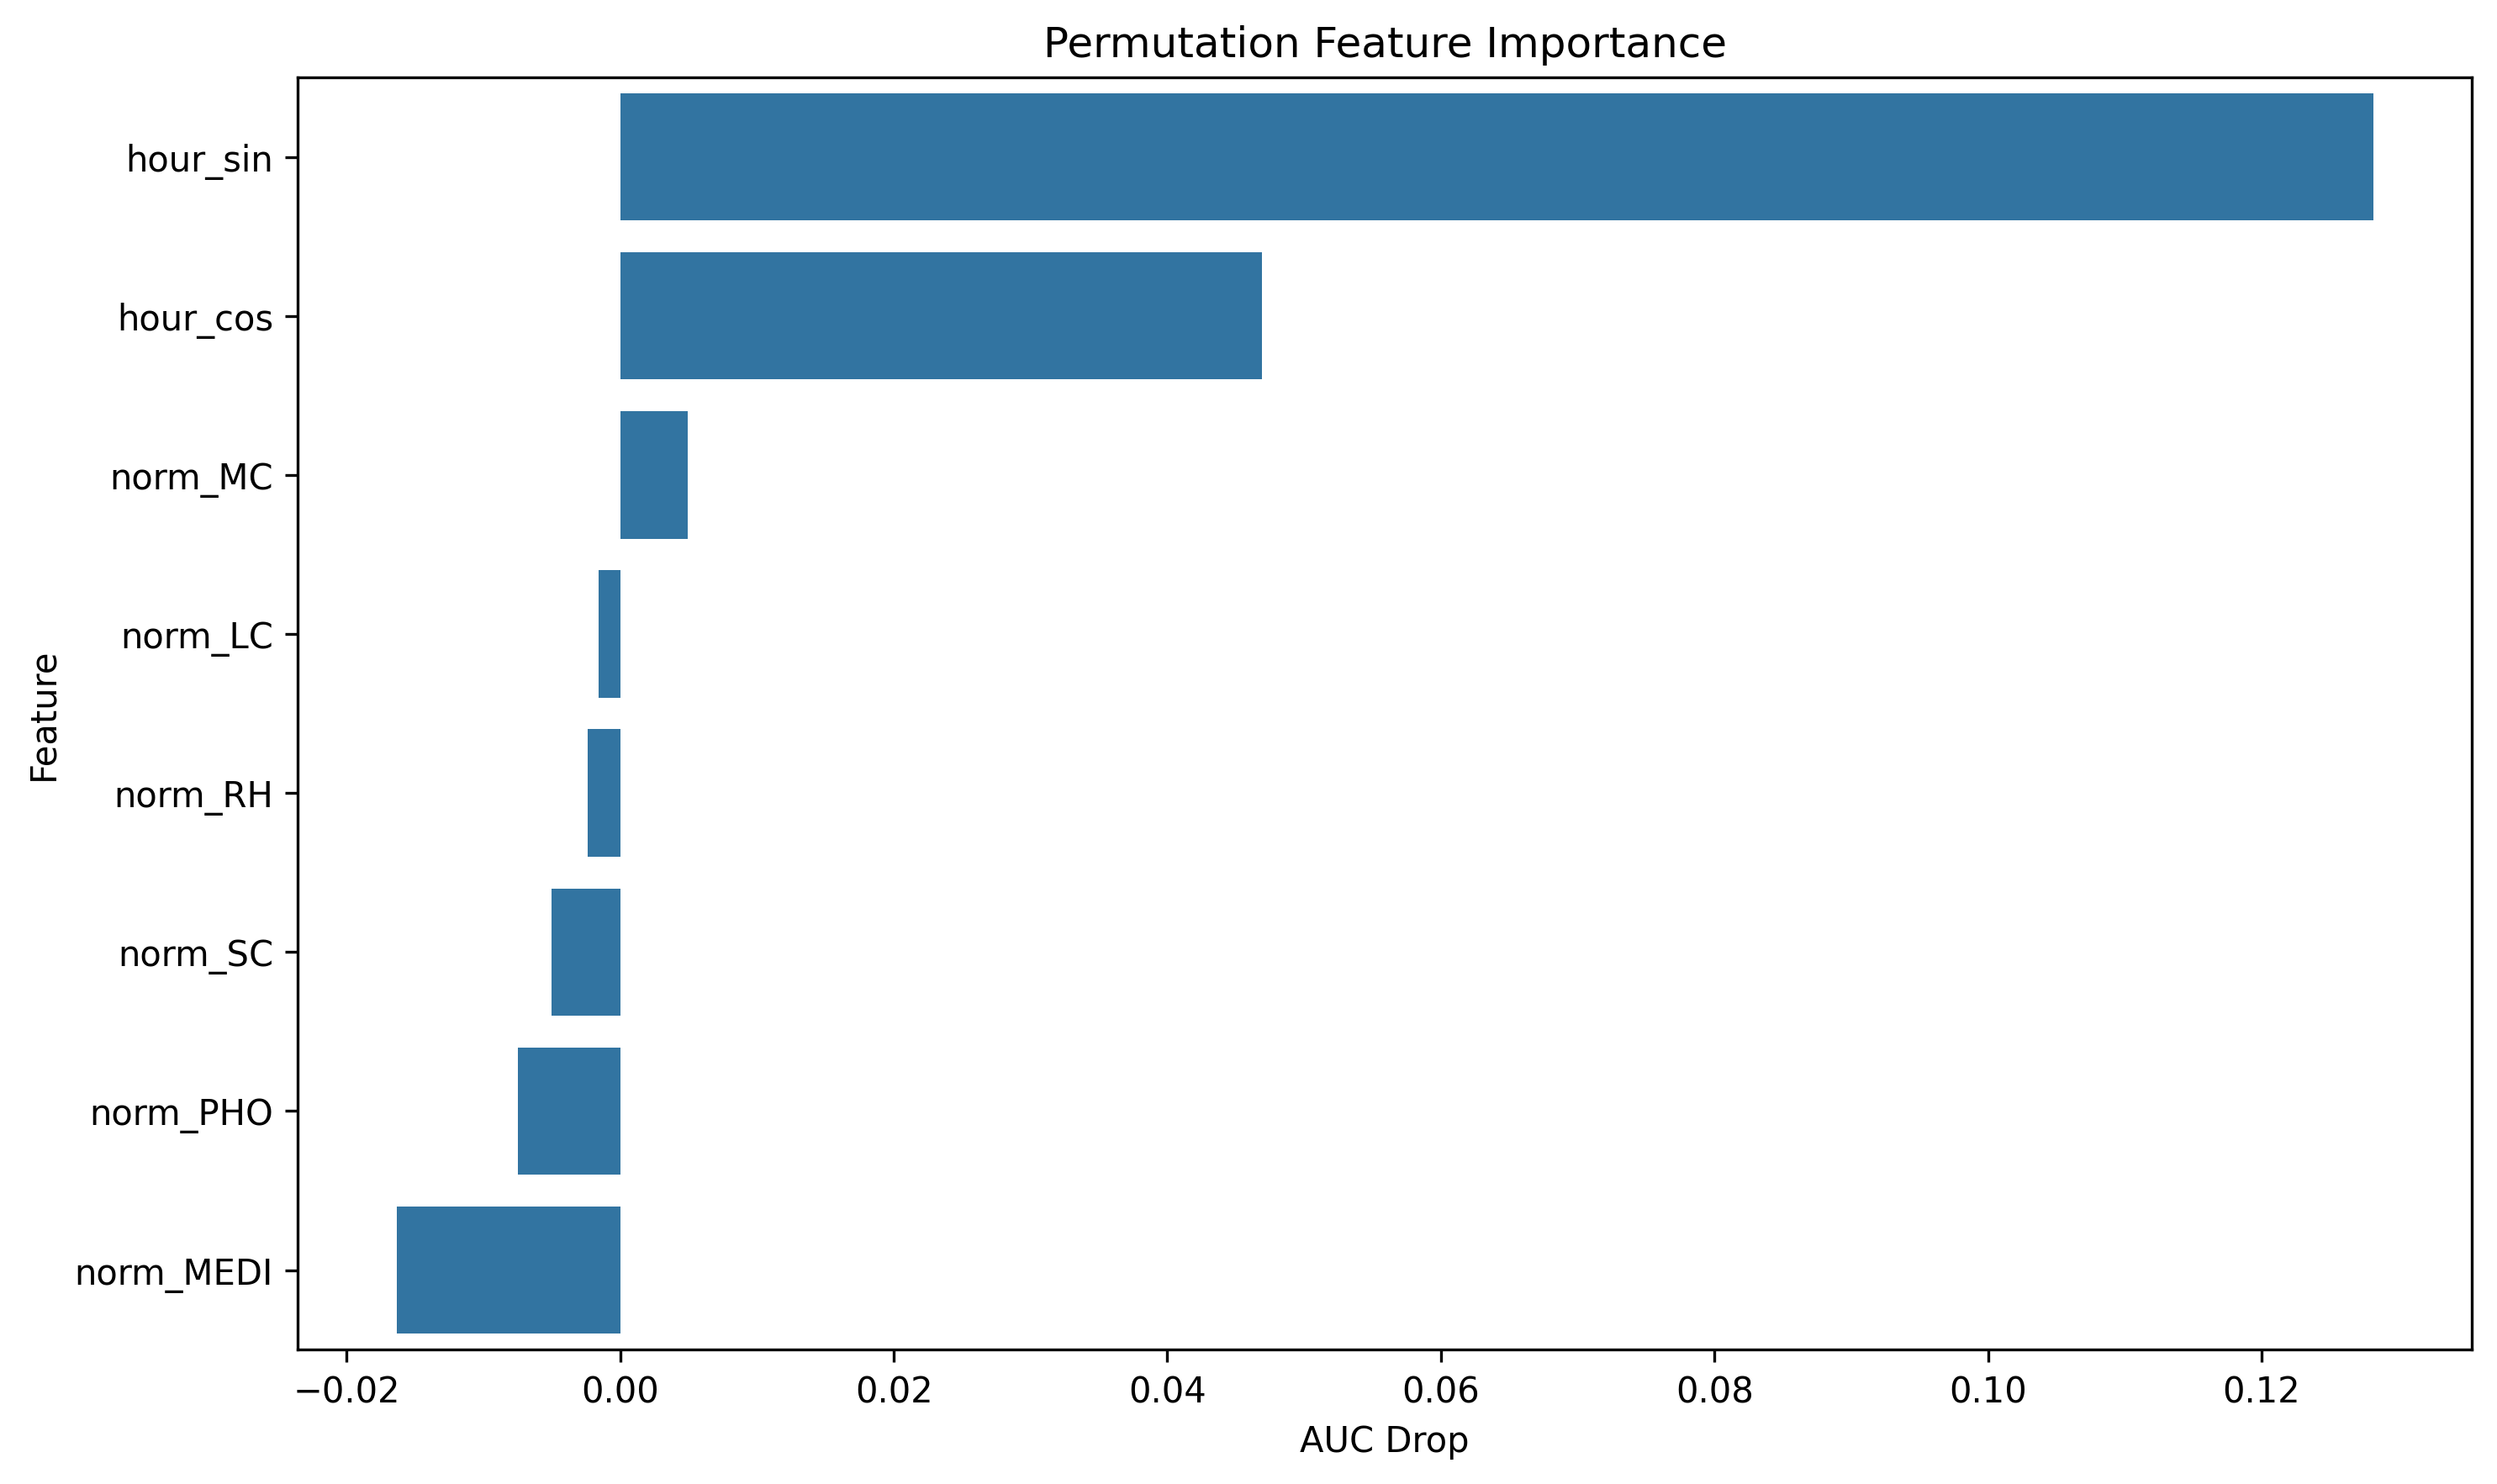

The table this chart was drawn from, first rows:
feature, importance
hour_sin, 0.1282
hour_cos, 0.04689
norm_MC, 0.004936
norm_LC, -0.001554
norm_RH, -0.002375
norm_SC, -0.005001
norm_PHO, -0.007485
norm_MEDI, -0.01635
